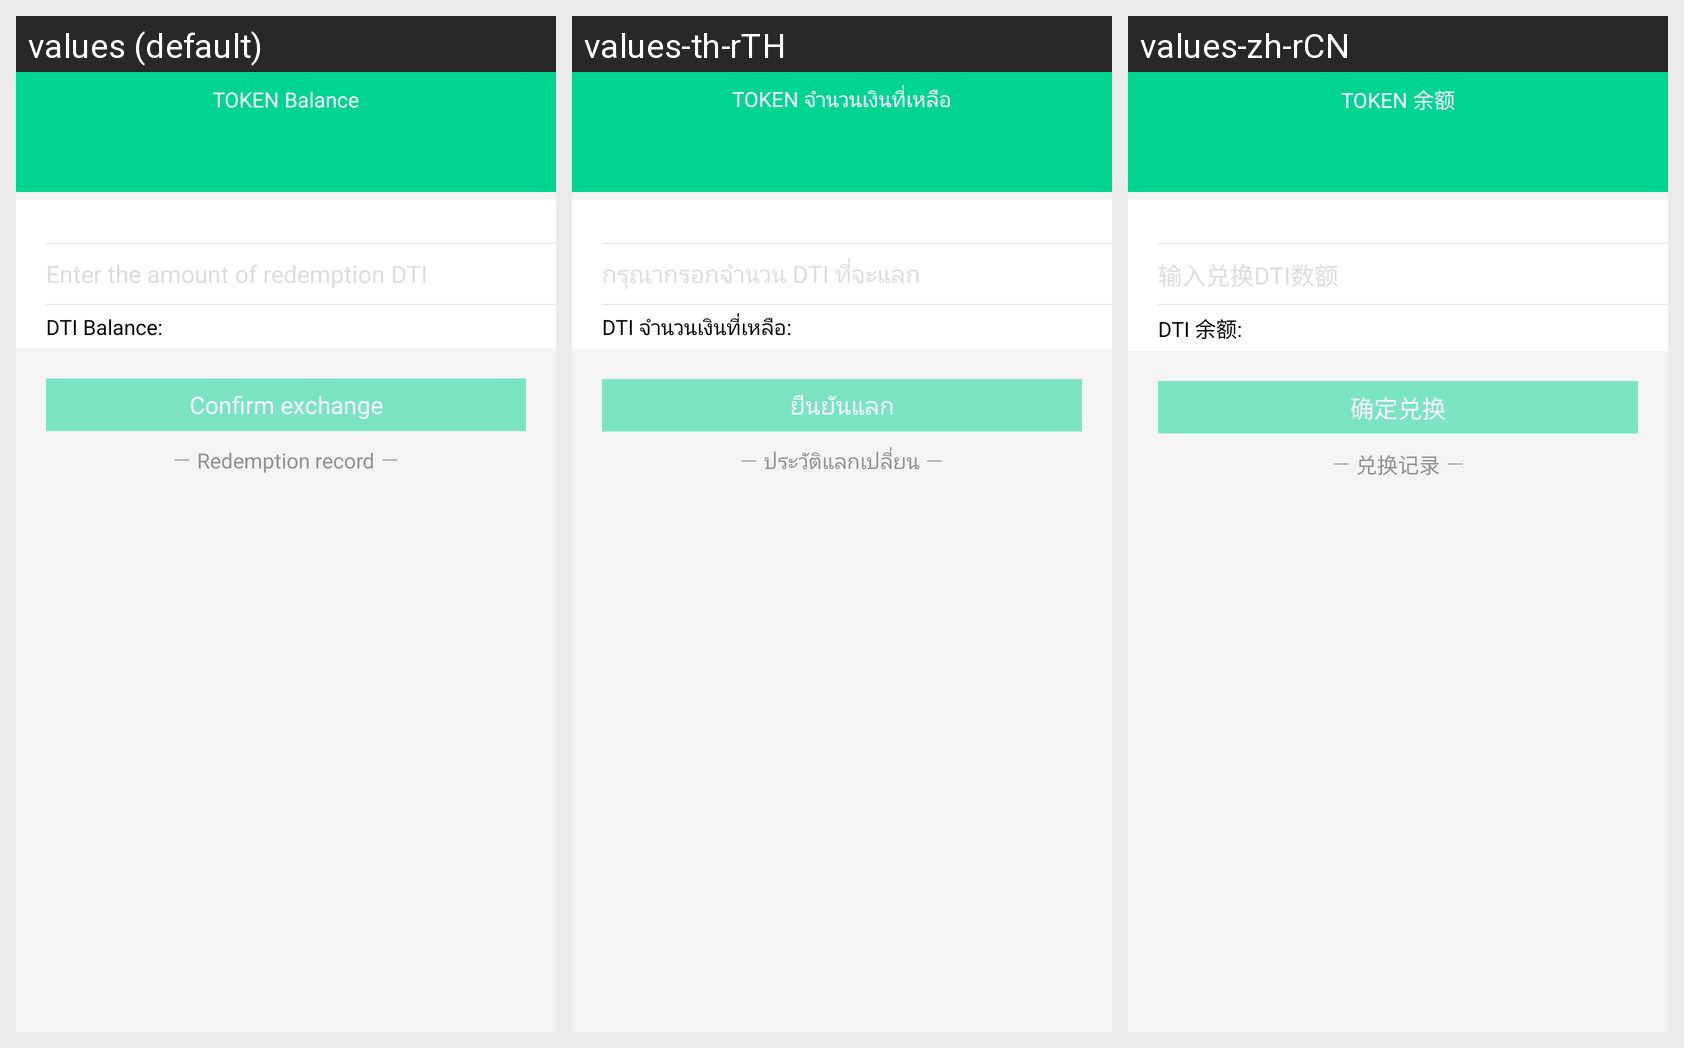

For this localized Android screen grid, give each drawn string resource with its value in every locale shown.
Android screen res/layout/head_me_token.xml rendered under 3 locales, left to right: values (default), values-th-rTH, values-zh-rCN. Device: Nexus 5 (rendered at 1080×1920; each locale shown at half size, 540×960, under a caption strip naming it); theme AppTheme.
Strings drawn on this screen, with the default value and each locale's value (text and hints the layout hard-codes, and strings that could not be matched under every locale, appear in the picture but are not listed):

yue
  values: Balance
  values-th-rTH: จำนวนเงินที่เหลือ
  values-zh-rCN: 余额

input_change_dti_num
  values: Enter the amount of redemption DTI
  values-th-rTH: กรุณากรอกจำนวน DTI ที่จะแลก
  values-zh-rCN: 输入兑换DTI数额

confirm_change
  values: Confirm exchange
  values-th-rTH: ยืนยันแลก
  values-zh-rCN: 确定兑换

change_list
  values: Redemption record
  values-th-rTH: ประวัติแลกเปลี่ยน
  values-zh-rCN: 兑换记录
